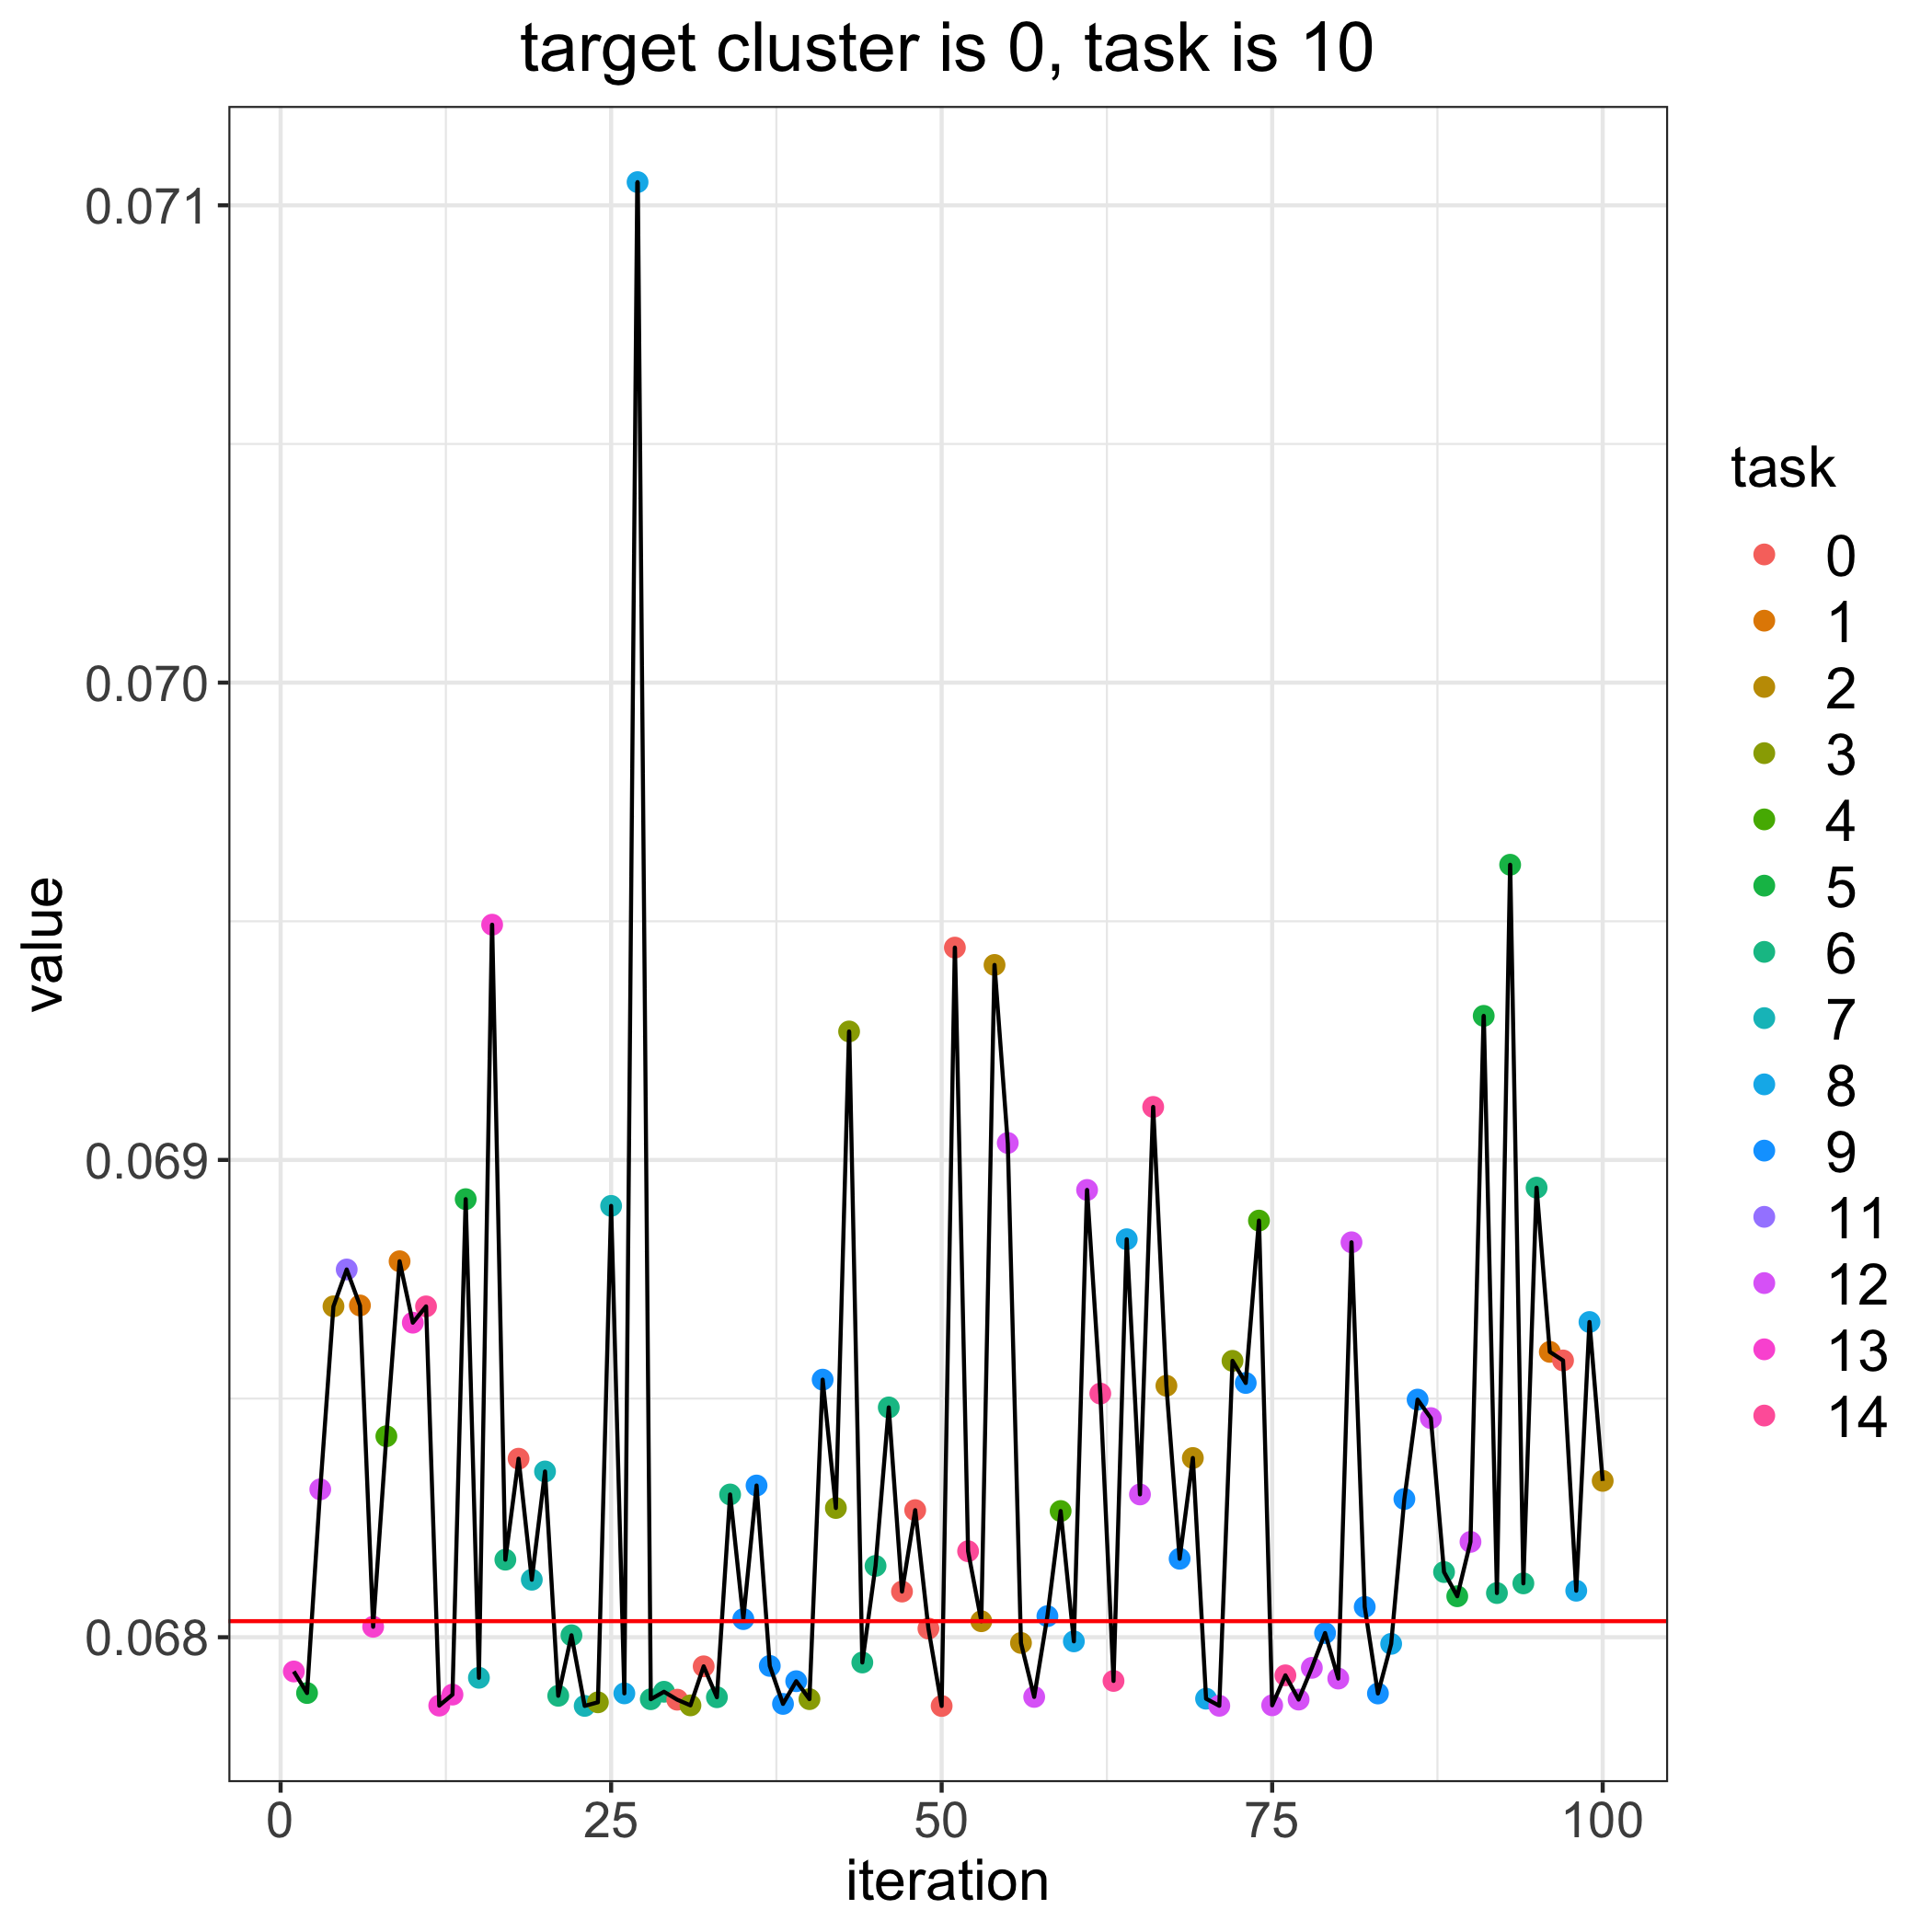

Data behind this chart, as committed beside it:
, losses, bandit_selects
0, 0.06803, 
1, 0.06793, 13.0
2, 0.06788, 5.0
3, 0.06831, 12.0
4, 0.06869, 2.0
5, 0.06877, 11.0
6, 0.0687, 1.0
7, 0.06802, 13.0
8, 0.06842, 4.0
9, 0.06879, 1.0
10, 0.06866, 13.0
11, 0.06869, 14.0
12, 0.06786, 13.0
13, 0.06788, 13.0
14, 0.06892, 5.0
15, 0.06792, 7.0
16, 0.06949, 13.0
17, 0.06816, 6.0
18, 0.06837, 0.0
19, 0.06812, 7.0
20, 0.06835, 7.0
21, 0.06788, 6.0
22, 0.068, 6.0
23, 0.06786, 7.0
24, 0.06786, 3.0
25, 0.0689, 7.0
26, 0.06788, 8.0
27, 0.07105, 8.0
28, 0.06787, 6.0
29, 0.06789, 6.0
30, 0.06787, 0.0
31, 0.06786, 3.0
32, 0.06794, 0.0
33, 0.06787, 6.0
34, 0.0683, 6.0
35, 0.06804, 9.0
36, 0.06832, 9.0
37, 0.06794, 9.0
38, 0.06786, 9.0
39, 0.06791, 9.0
40, 0.06787, 3.0
41, 0.06854, 9.0
42, 0.06827, 3.0
43, 0.06927, 3.0
44, 0.06795, 6.0
45, 0.06815, 6.0
46, 0.06848, 6.0
47, 0.0681, 0.0
48, 0.06827, 0.0
49, 0.06802, 0.0
50, 0.06786, 0.0
51, 0.06944, 0.0
52, 0.06818, 14.0
53, 0.06803, 2.0
54, 0.06941, 2.0
55, 0.06904, 12.0
56, 0.06799, 2.0
57, 0.06787, 12.0
58, 0.06804, 9.0
59, 0.06826, 4.0
... 41 more rows
